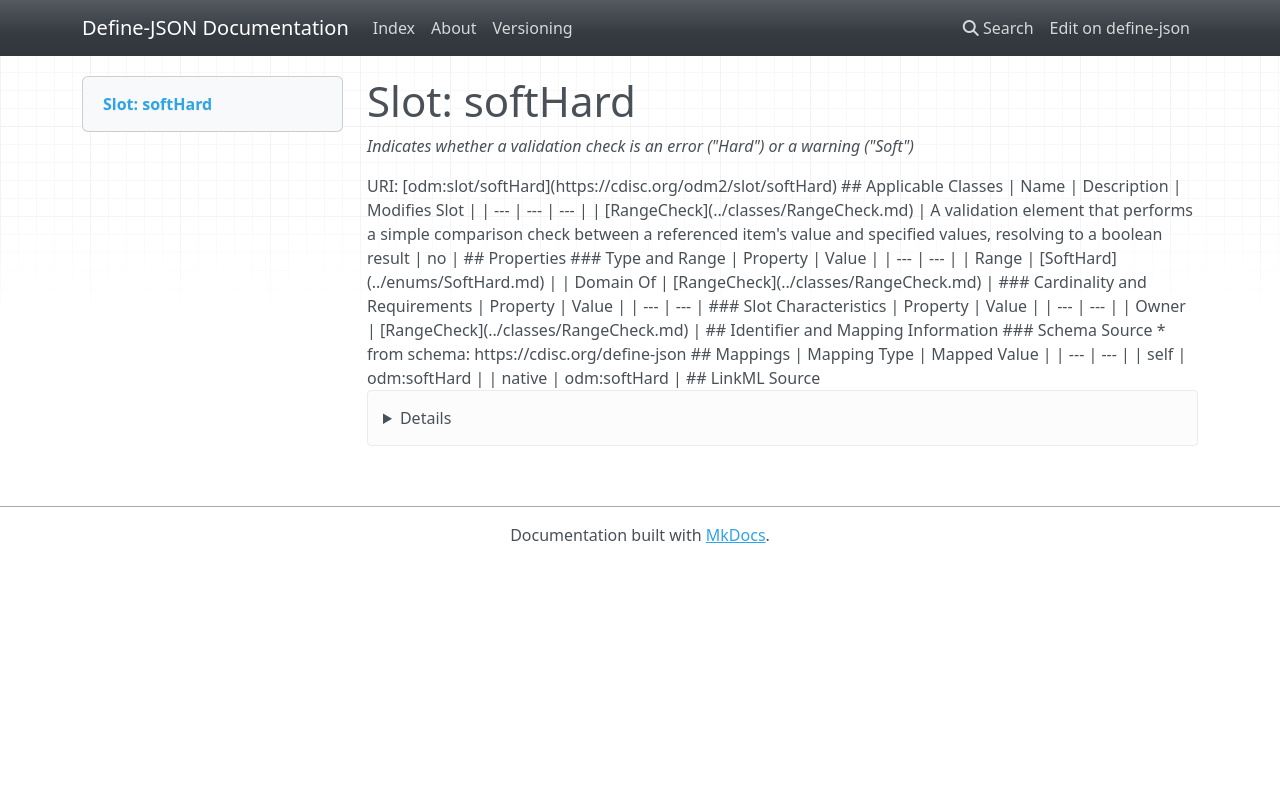

repository: TeMeta/define-json · page: slots/softHard/index.html · generator: mkdocs



# Slot: softHard 


_Indicates whether a validation check is an error ("Hard") or a warning ("Soft")_





URI: [odm:slot/softHard](https://cdisc.org/odm2/slot/softHard)
Alias: softHard

<!-- no inheritance hierarchy -->





## Applicable Classes

| Name | Description | Modifies Slot |
| --- | --- | --- |
| [RangeCheck](../classes/RangeCheck.md) | A validation element that performs a simple comparison check between a referenced item's value and specified values, resolving to a boolean result |  no  |






## Properties

* Range: [SoftHard](../enums/SoftHard.md)




## Identifier and Mapping Information






### Schema Source


* from schema: https://cdisc.org/define-json




## Mappings

| Mapping Type | Mapped Value |
| ---  | ---  |
| self | odm:softHard |
| native | odm:softHard |




## LinkML Source

<details>
```yaml
name: softHard
description: Indicates whether a validation check is an error ("Hard") or a warning
  ("Soft")
from_schema: https://cdisc.org/define-json
rank: 1000
alias: softHard
owner: RangeCheck
domain_of:
- RangeCheck
range: SoftHard

```
</details>
